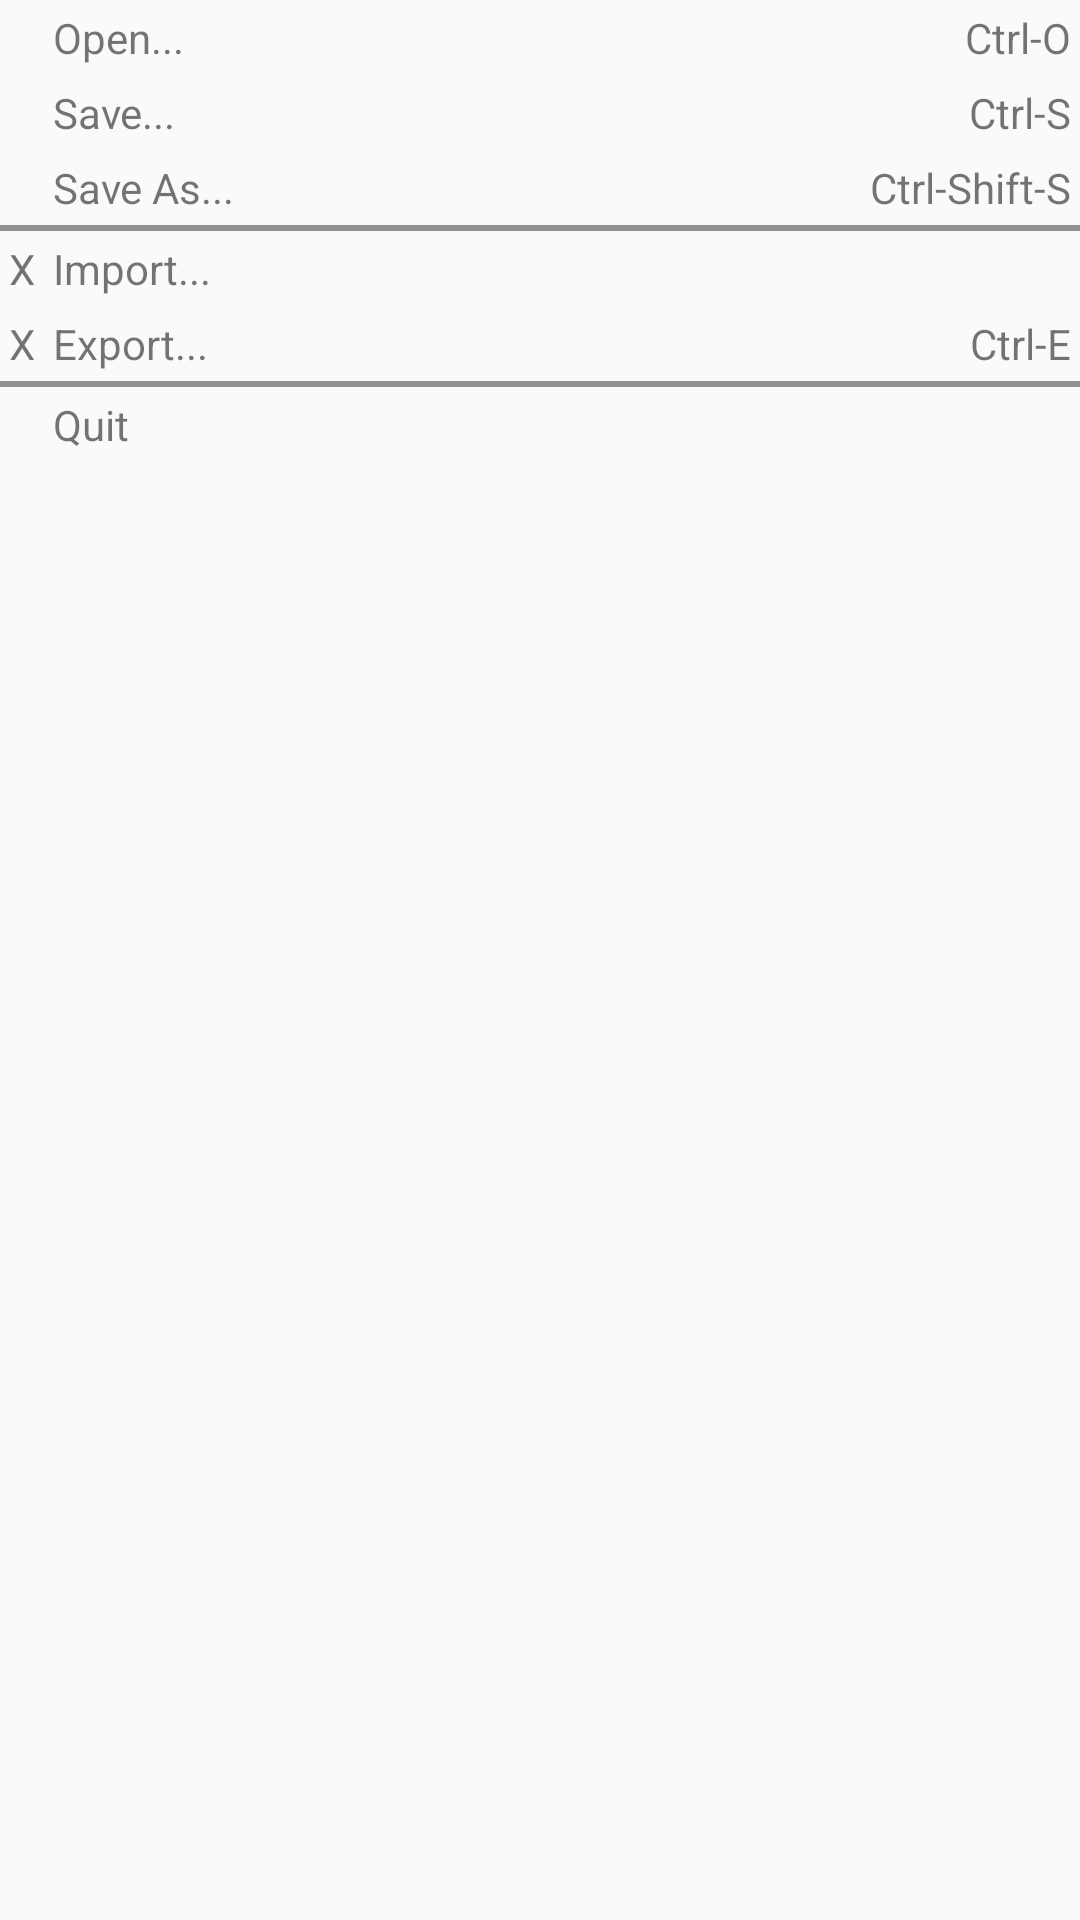

Android layout source for this screen:
<!-- AndroidManifest.xml: application theme Theme.My_project_test -->
<!-- res/layout/layout_3.xml -->
<?xml version="1.0" encoding="utf-8"?>
<TableLayout
    xmlns:android="http://schemas.android.com/apk/res/android"
    android:layout_width="match_parent"
    android:layout_height="match_parent"
    android:stretchColumns="1">
    <TableRow>
        <TextView
            android:layout_column="1"
            android:text="Open..."
            android:padding="3dip" />
        <TextView
            android:text="Ctrl-O"
            android:gravity="right"
            android:padding="3dip" />
    </TableRow>
    <TableRow>
        <TextView
            android:layout_column="1"
            android:text="Save..."
            android:padding="3dip" />
        <TextView
            android:text="Ctrl-S"
            android:gravity="right"
            android:padding="3dip" />
    </TableRow>
    <TableRow>
        <TextView

        android:layout_column="1"
        android:text="Save As..."
        android:padding="3dip" />
        <TextView
            android:text="Ctrl-Shift-S"
            android:gravity="right"
            android:padding="3dip" />
    </TableRow>
    <View
        android:layout_height="2dip"
        android:background="#FF909090" />
    <TableRow>
        <TextView
            android:text="X"
            android:padding="3dip" />
        <TextView
            android:text="Import..."
            android:padding="3dip" />
    </TableRow>
    <TableRow>
        <TextView
            android:text="X"
            android:padding="3dip" />
        <TextView
            android:text="Export..."
            android:padding="3dip" />
        <TextView
            android:text="Ctrl-E"
            android:gravity="right"
            android:padding="3dip" />
    </TableRow>
    <View
        android:layout_height="2dip"
        android:background="#FF909090" />
    <TableRow>
        <TextView
            android:layout_column="1"
            android:text="Quit"
            android:padding="3dip" />
    </TableRow>
</TableLayout>
<!-- resources referenced by this layout -->
<resources>
  <style name="Theme.My_project_test" parent="android:Theme.Material.Light.NoActionBar" />
</resources>
